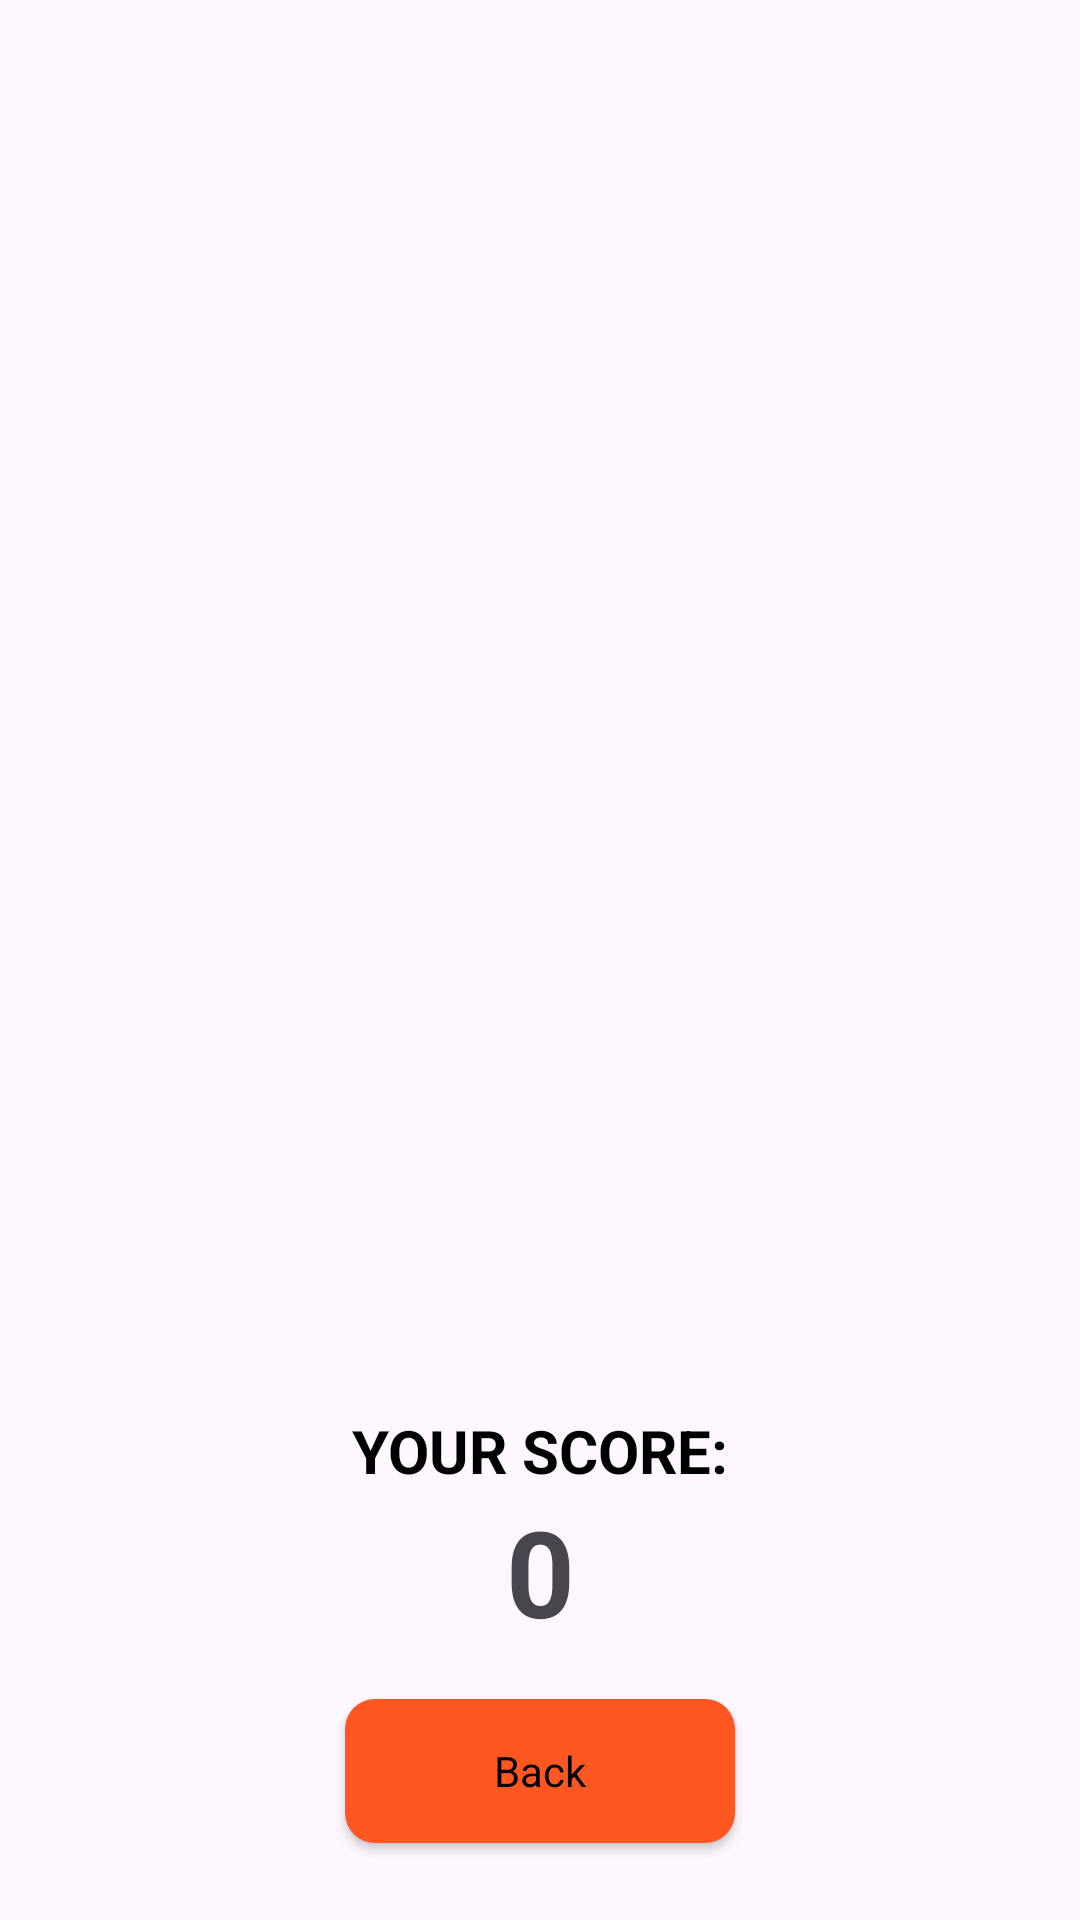

Android layout source for this screen:
<!-- AndroidManifest.xml: application theme Theme.Algorythmics -->
<!-- res/layout/fragment_score.xml -->
<?xml version="1.0" encoding="utf-8"?>
<androidx.constraintlayout.widget.ConstraintLayout xmlns:android="http://schemas.android.com/apk/res/android"
    xmlns:app="http://schemas.android.com/apk/res-auto"
    xmlns:tools="http://schemas.android.com/tools"
    android:layout_width="match_parent"
    android:layout_height="match_parent"
    tools:context=".fragments.course.ScoreFragment">


    <ImageView
        android:id="@+id/imageView"
        android:layout_width="300dp"
        android:layout_height="300dp"
        app:layout_constraintBottom_toBottomOf="parent"
        app:layout_constraintEnd_toEndOf="parent"
        app:layout_constraintStart_toStartOf="parent"
        app:layout_constraintTop_toTopOf="parent"
        app:srcCompat="@drawable/trophy" />

    <TextView
        android:id="@+id/textView2"
        android:layout_width="wrap_content"
        android:layout_height="wrap_content"
        android:text="YOUR SCORE:"
        android:textColor="@color/black"
        android:textSize="20sp"
        android:textStyle="bold"
        app:layout_constraintEnd_toEndOf="@+id/imageView"
        app:layout_constraintStart_toStartOf="@+id/imageView"
        app:layout_constraintTop_toBottomOf="@+id/imageView" />

    <TextView
        android:id="@+id/scoreTxt"
        android:layout_width="wrap_content"
        android:layout_height="wrap_content"
        android:text="0"
        android:textStyle="bold"
        android:textSize="40sp"
        app:layout_constraintEnd_toEndOf="@+id/textView2"
        app:layout_constraintStart_toStartOf="@+id/textView2"
        app:layout_constraintTop_toBottomOf="@+id/textView2" />

    <androidx.appcompat.widget.AppCompatButton
        android:id="@+id/backBtn"
        android:layout_width="130dp"
        style="@android:style/Widget.Button"
        android:background="@drawable/orange_background"
        android:layout_height="wrap_content"
        android:layout_marginTop="16dp"
        android:text="Back"
        app:layout_constraintEnd_toEndOf="parent"
        app:layout_constraintStart_toStartOf="parent"
        app:layout_constraintTop_toBottomOf="@+id/scoreTxt" />
</androidx.constraintlayout.widget.ConstraintLayout>
<!-- resources referenced by this layout -->
<resources>
  <color name="black">#FF000000</color>
  <!-- drawable orange_background (drawable) -->
  <?xml version="1.0" encoding="utf-8"?>
  <selector xmlns:android="http://schemas.android.com/apk/res/android">
  
      <item>
          <shape android:shape="rectangle">
              <solid android:color="@color/orange"/>
              <corners android:radius="10dp"/>
          </shape>
      </item>
  </selector>
  <style name="Theme.Algorythmics" parent="Base.Theme.Algorythmics" />
  <color name="orange">#FF5722</color>
  <style name="Base.Theme.Algorythmics" parent="Theme.Material3.DayNight.NoActionBar">
          
          
      </style>
</resources>
